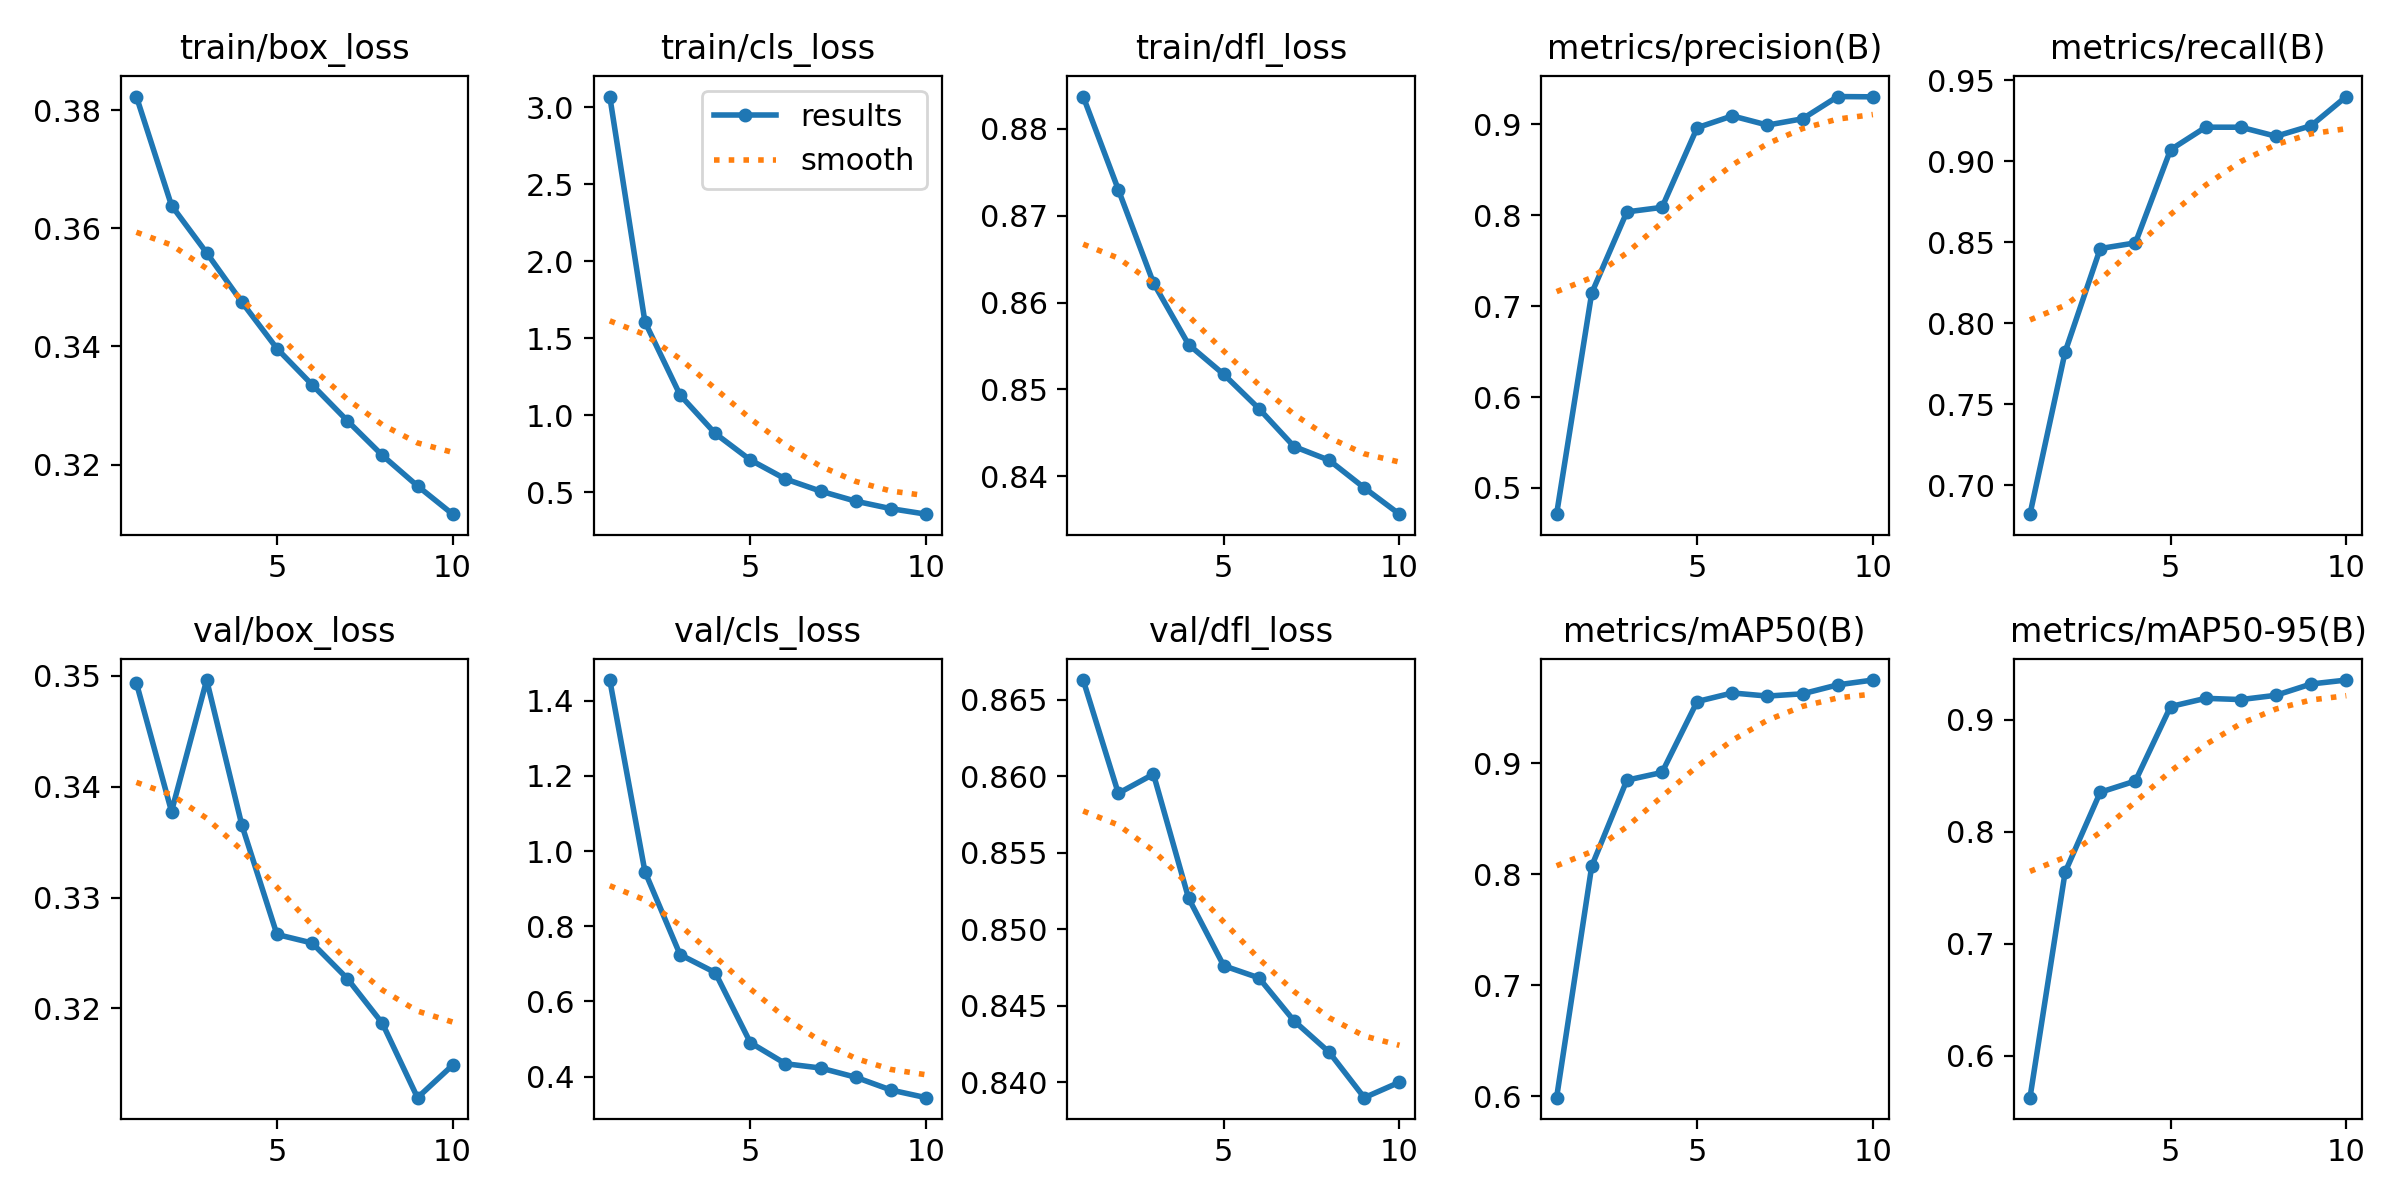

Data behind this chart, as committed beside it:
epoch, train/box_loss, train/cls_loss, train/dfl_loss, metrics/precision(B), metrics/recall(B), metrics/mAP50(B), metrics/mAP50-95(B), val/box_loss, val/cls_loss, val/dfl_loss, lr/pg0, lr/pg1, lr/pg2
1, 0.3823, 3.07, 0.8837, 0.4712, 0.682, 0.5989, 0.5623, 0.3493, 1.455, 0.8663, 6.1636e-05, 6.1636e-05, 6.1636e-05
2, 0.3639, 1.607, 0.873, 0.7144, 0.7823, 0.8073, 0.7638, 0.3377, 0.9453, 0.8589, 0.0001111, 0.0001111, 0.0001111
3, 0.3558, 1.132, 0.8622, 0.8037, 0.8461, 0.8847, 0.8351, 0.3496, 0.7244, 0.8601, 0.0001484, 0.0001484, 0.0001484
4, 0.3475, 0.8818, 0.8552, 0.8087, 0.8496, 0.8917, 0.8451, 0.3365, 0.6766, 0.852, 0.00013, 0.00013, 0.00013
5, 0.3397, 0.7097, 0.8517, 0.8963, 0.9071, 0.9555, 0.9116, 0.3267, 0.4902, 0.8476, 0.0001117, 0.0001117, 0.0001117
6, 0.3335, 0.5859, 0.8478, 0.9093, 0.9211, 0.9633, 0.919, 0.3259, 0.4341, 0.8468, 9.3425e-05, 9.3425e-05, 9.3425e-05
7, 0.3275, 0.5072, 0.8434, 0.8992, 0.921, 0.9604, 0.9179, 0.3227, 0.4227, 0.844, 7.511e-05, 7.511e-05, 7.511e-05
8, 0.3216, 0.4419, 0.8418, 0.9061, 0.9155, 0.9625, 0.9217, 0.3187, 0.3982, 0.842, 5.6795e-05, 5.6795e-05, 5.6795e-05
9, 0.3164, 0.3935, 0.8387, 0.9306, 0.922, 0.9705, 0.9318, 0.312, 0.3642, 0.839, 3.848e-05, 3.848e-05, 3.848e-05
10, 0.3116, 0.3577, 0.8356, 0.9303, 0.94, 0.9749, 0.9353, 0.3149, 0.3439, 0.84, 2.0165e-05, 2.0165e-05, 2.0165e-05
